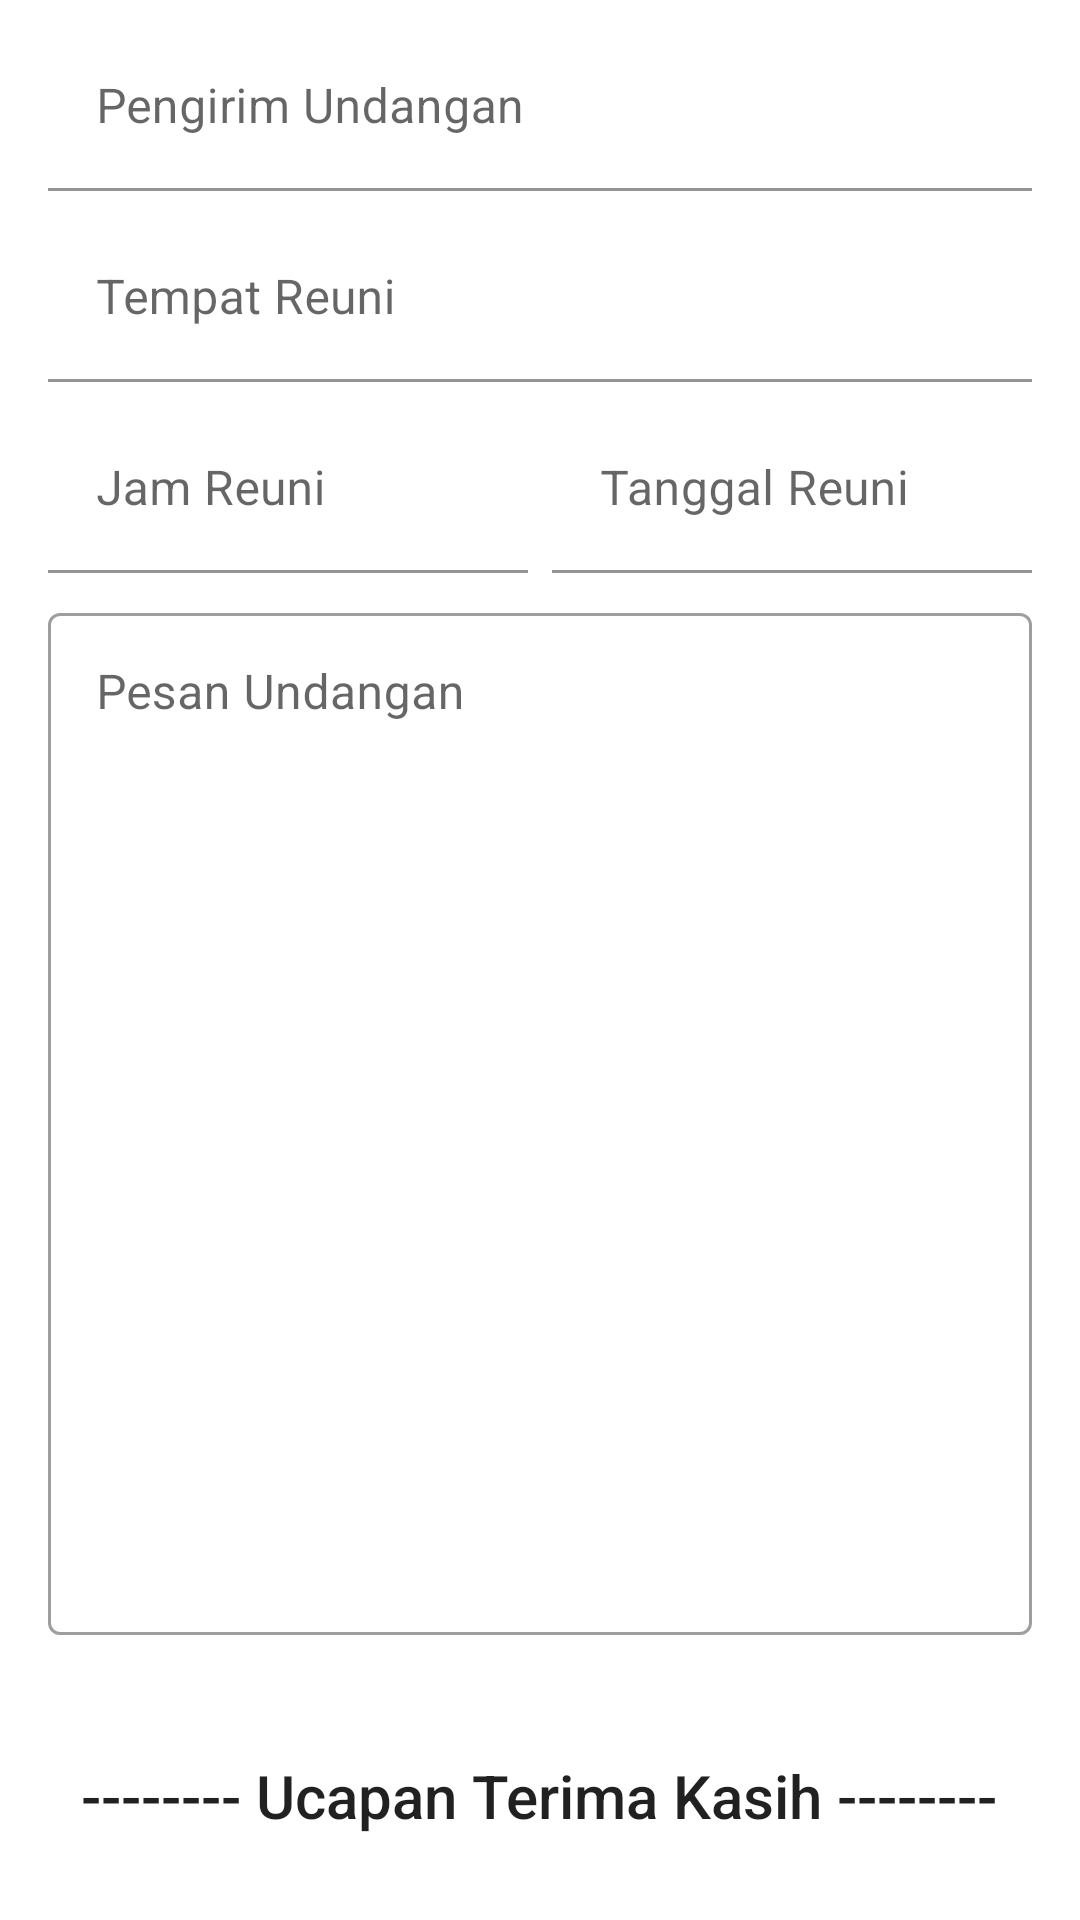

Produce the Android XML layout that renders to this screen, including the resource entries it uses.
<!-- AndroidManifest.xml: application theme Theme.Pohon_keluarga -->
<!-- res/layout/activity_reuni_detail.xml -->
<?xml version="1.0" encoding="utf-8"?>
<androidx.appcompat.widget.LinearLayoutCompat xmlns:android="http://schemas.android.com/apk/res/android"
    android:layout_width="match_parent"
    android:layout_height="match_parent"
    xmlns:app="http://schemas.android.com/apk/res-auto"
    android:orientation="vertical">

    <com.google.android.material.textfield.TextInputLayout
        style="@style/ThemeOverlay.Material3.TextInputEditText.FilledBox"
        android:layout_width="match_parent"
        android:layout_height="wrap_content"
        android:layout_marginHorizontal="16dp"
        android:layout_marginTop="8dp"
        app:endIconMode="clear_text">

        <com.google.android.material.textfield.TextInputEditText
            android:id="@+id/dt_namaPengirim"
            android:layout_width="match_parent"
            android:layout_height="wrap_content"
            android:background="@color/white"
            android:hint="Pengirim Undangan"
            android:enabled="false"
            android:inputType="text"
            android:textColor="@color/black" />
    </com.google.android.material.textfield.TextInputLayout>

    <com.google.android.material.textfield.TextInputLayout
        style="@style/ThemeOverlay.Material3.TextInputEditText.FilledBox"
        android:layout_width="match_parent"
        android:layout_height="wrap_content"
        android:layout_marginHorizontal="16dp"
        android:layout_marginTop="8dp"
        app:endIconMode="clear_text">

        <com.google.android.material.textfield.TextInputEditText
            android:id="@+id/dt_tempat"
            android:layout_width="match_parent"
            android:layout_height="wrap_content"
            android:background="@color/white"
            android:hint="Tempat Reuni"
            android:enabled="false"
            android:inputType="text"
            android:textColor="@color/black" />
    </com.google.android.material.textfield.TextInputLayout>

    <androidx.cardview.widget.CardView
        android:layout_width="match_parent"
        android:layout_height="wrap_content"
        app:cardBackgroundColor="#00FFFFFF"
        app:cardElevation="0dp">

        <com.google.android.material.textfield.TextInputLayout
            style="@style/ThemeOverlay.Material3.TextInputEditText.FilledBox"
            android:layout_width="160dp"
            android:layout_height="wrap_content"
            android:layout_gravity="start"
            android:layout_marginHorizontal="16dp"
            android:layout_marginTop="8dp"
            app:endIconMode="clear_text">

            <com.google.android.material.textfield.TextInputEditText
                android:id="@+id/dt_jam"
                android:layout_width="match_parent"
                android:layout_height="wrap_content"
                android:background="@color/white"
                android:focusable="false"
                android:hint="Jam Reuni"
                android:enabled="false"
                android:inputType="time"
                android:textColor="@color/black" />
        </com.google.android.material.textfield.TextInputLayout>

        <com.google.android.material.textfield.TextInputLayout
            style="@style/ThemeOverlay.Material3.TextInputEditText.FilledBox"
            android:layout_width="160dp"
            android:layout_height="wrap_content"
            android:layout_gravity="end"
            android:layout_marginHorizontal="16dp"
            android:layout_marginTop="8dp"
            app:endIconMode="clear_text">

            <com.google.android.material.textfield.TextInputEditText
                android:id="@+id/dt_tanggal"
                android:layout_width="match_parent"
                android:layout_height="wrap_content"
                android:background="@color/white"
                android:focusable="false"
                android:hint="Tanggal Reuni"
                android:inputType="date"
                android:enabled="false"
                android:textColor="@color/black" />
        </com.google.android.material.textfield.TextInputLayout>
    </androidx.cardview.widget.CardView>

    <com.google.android.material.textfield.TextInputLayout
        style="@style/Widget.MaterialComponents.TextInputLayout.OutlinedBox"
        android:layout_width="match_parent"
        android:layout_height="wrap_content"
        android:layout_marginHorizontal="16dp"
        android:layout_marginTop="8dp"
        app:endIconMode="clear_text">

        <com.google.android.material.textfield.TextInputEditText
            android:id="@+id/dt_pesan"
            android:layout_width="match_parent"
            android:layout_height="wrap_content"
            android:gravity="top"
            android:hint="Pesan Undangan"
            android:inputType="textMultiLine"
            android:lines="16"
            android:enabled="false"
            android:textColor="@color/black" />
    </com.google.android.material.textfield.TextInputLayout>

    <TextView
        style="@style/TextAppearance.AppCompat.Title"
        android:layout_width="wrap_content"
        android:layout_height="wrap_content"
        android:layout_gravity="center_horizontal"
        android:layout_marginTop="40dp"
        android:text="-------- Ucapan Terima Kasih --------"/>

</androidx.appcompat.widget.LinearLayoutCompat>
<!-- resources referenced by this layout -->
<resources>
  <color name="black">#FF000000</color>
  <color name="white">#FFFFFFFF</color>
  <style name="Theme.Pohon_keluarga" parent="Base.Theme.Pohon_keluarga" />
  <style name="Base.Theme.Pohon_keluarga" parent="Theme.MaterialComponents.DayNight.DarkActionBar">
          <item name="colorPrimary">@color/purple_500</item> 
          <item name="colorOnPrimary">#FFFFFF</item>
  
          <item name="colorOnSecondary">@color/black</item>
      </style>
  <color name="purple_500">#03A9F4</color>
</resources>
